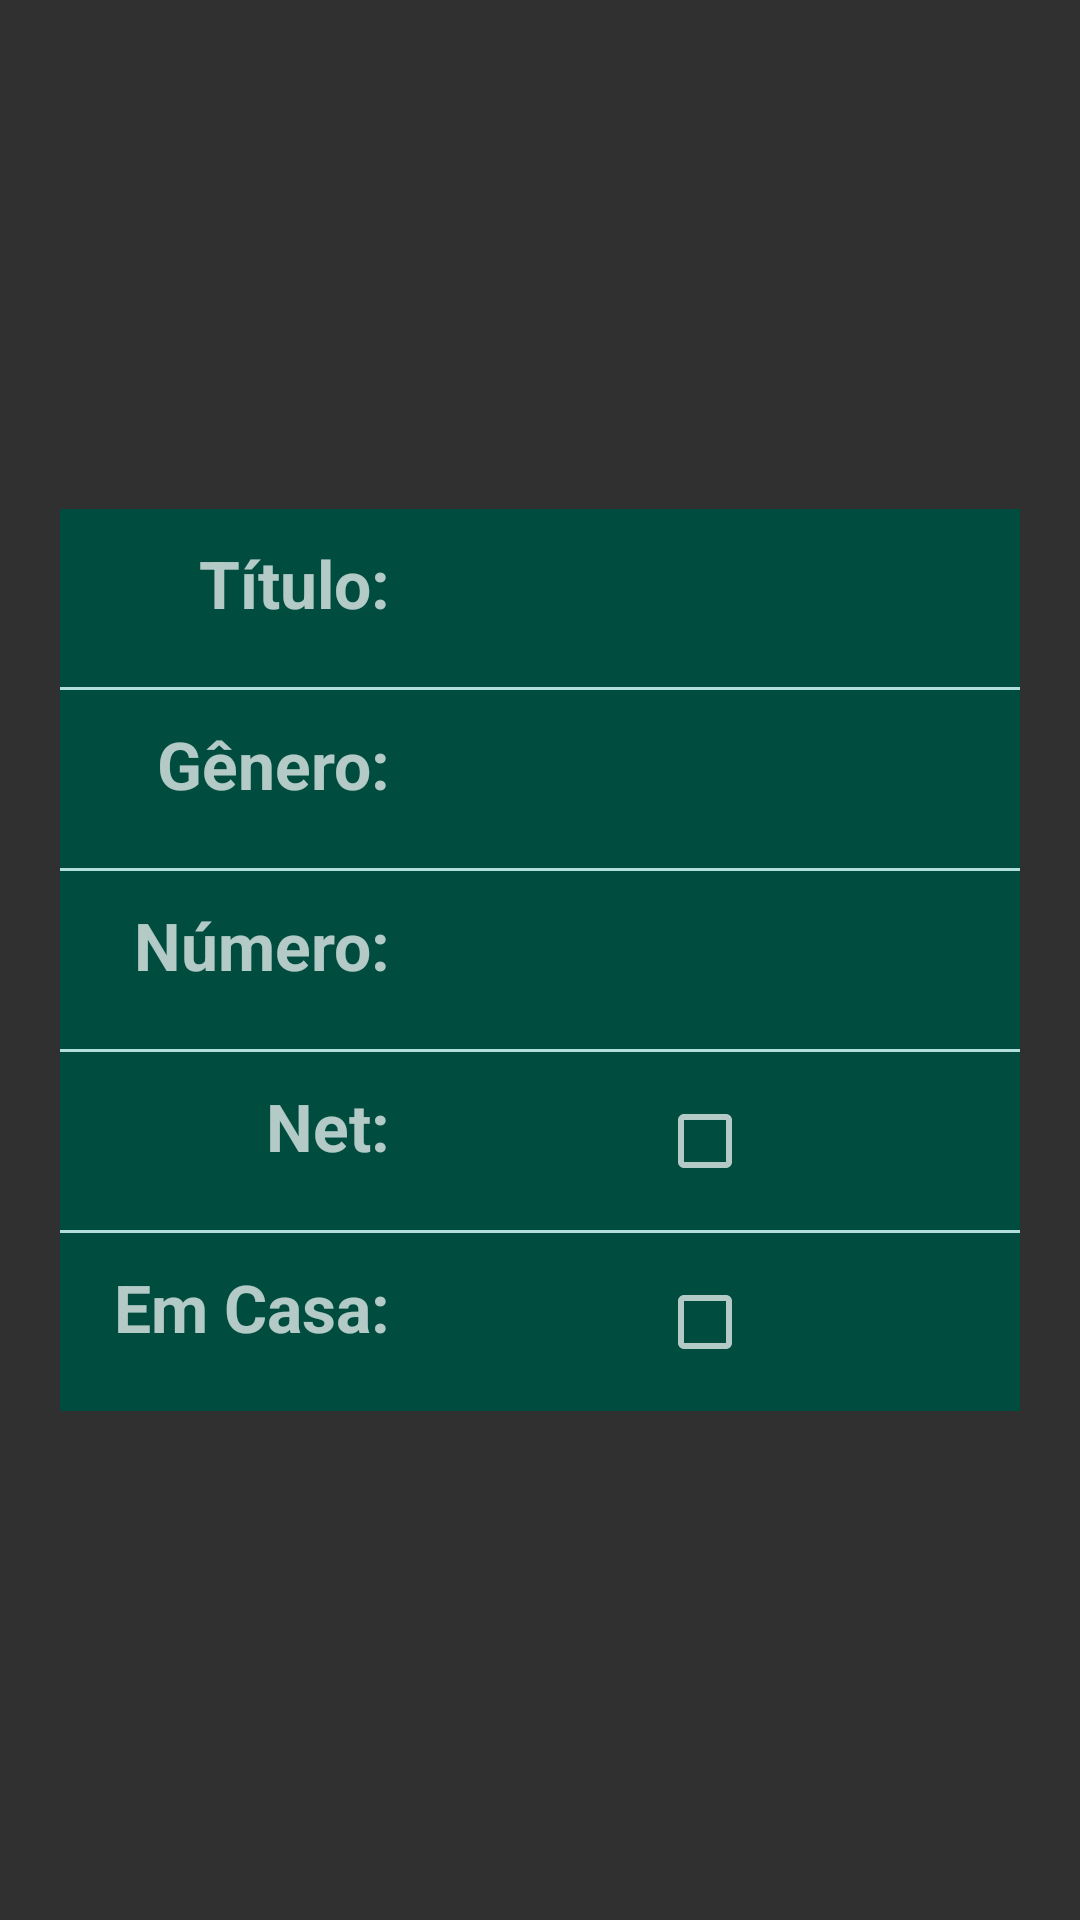

The Android layout XML behind this screen, and the referenced resources:
<!-- AndroidManifest.xml: application theme AppBaseTheme -->
<!-- res/layout/film_details.xml -->
<?xml version="1.0" encoding="utf-8"?>
<LinearLayout xmlns:android="http://schemas.android.com/apk/res/android"
    android:layout_width="match_parent"
    android:layout_height="match_parent"
    android:gravity="center">
    <ScrollView
            android:layout_margin="20dp"
            android:background="@color/boxColor"
            android:orientation="vertical"
            android:layout_width="match_parent"
            android:layout_height="wrap_content">
                <LinearLayout
                    android:orientation="vertical"
                    android:layout_width="match_parent"
                    android:layout_height="wrap_content">
                    <LinearLayout
                        android:orientation="horizontal"
                        android:layout_width="match_parent"
                        android:layout_height="wrap_content"
                        android:padding="10dp">
                        <LinearLayout
                            android:orientation="vertical"
                            android:layout_width="wrap_content"
                            android:layout_height="match_parent">
                            <TextView
                                android:text="@string/title_label"
                                android:layout_gravity="end"
                                android:textAlignment="textEnd"
                                android:layout_marginRight="10dp"
                                android:layout_marginEnd="10dp"
                                android:layout_width="100dp"
                                android:layout_height="wrap_content"
                                android:textSize="22sp"
                                android:textStyle="bold"
                                android:paddingBottom="10dp"
                                android:id="@+id/details_title_label" />
                        </LinearLayout>
                        <LinearLayout
                            android:orientation="vertical"
                            android:layout_width="match_parent"
                            android:layout_height="match_parent">
                            <TextView
                                android:layout_width="match_parent"
                                android:layout_height="wrap_content"
                                android:paddingBottom="10dp"
                                android:textSize="22sp"
                                android:textStyle="bold"
                                android:textAlignment="center"
                                android:id="@+id/details_title"/>
                        </LinearLayout>
                    </LinearLayout>
                    <LinearLayout
                        android:layout_width="match_parent"
                        android:layout_height="1dp"
                        android:background="@color/boxLineColor">
                    </LinearLayout>
                    <LinearLayout
                        android:orientation="horizontal"
                        android:layout_width="match_parent"
                        android:layout_height="wrap_content"
                        android:padding="10dp">
                        <LinearLayout
                            android:orientation="vertical"
                            android:layout_width="wrap_content"
                            android:layout_height="match_parent">
                            <TextView
                                android:text="@string/genre_label"
                                android:layout_gravity="end"
                                android:textAlignment="textEnd"
                                android:layout_marginRight="10dp"
                                android:layout_marginEnd="10dp"
                                android:layout_width="100dp"
                                android:layout_height="wrap_content"
                                android:textSize="22sp"
                                android:textStyle="bold"
                                android:paddingBottom="10dp"
                                android:id="@+id/details_genre_label" />
                        </LinearLayout>
                        <LinearLayout
                            android:orientation="vertical"
                            android:layout_width="match_parent"
                            android:layout_height="match_parent">
                            <TextView
                                android:layout_width="match_parent"
                                android:layout_height="wrap_content"
                                android:paddingBottom="10dp"
                                android:textSize="22sp"
                                android:textStyle="bold"
                                android:textAlignment="center"
                                android:id="@+id/details_genre"/>
                        </LinearLayout>
                    </LinearLayout>
                    <LinearLayout
                        android:layout_width="match_parent"
                        android:layout_height="1dp"
                        android:background="@color/boxLineColor">
                    </LinearLayout>
                    <LinearLayout
                        android:orientation="horizontal"
                        android:layout_width="match_parent"
                        android:layout_height="wrap_content"
                        android:padding="10dp">
                        <LinearLayout
                            android:orientation="vertical"
                            android:layout_width="wrap_content"
                            android:layout_height="match_parent">
                            <TextView
                                android:text="@string/number_label"
                                android:layout_gravity="end"
                                android:textAlignment="textEnd"
                                android:layout_marginRight="10dp"
                                android:layout_marginEnd="10dp"
                                android:layout_width="100dp"
                                android:layout_height="wrap_content"
                                android:textSize="22sp"
                                android:textStyle="bold"
                                android:paddingBottom="10dp"
                                android:id="@+id/details_number_label" />
                        </LinearLayout>
                        <LinearLayout
                            android:orientation="vertical"
                            android:layout_width="match_parent"
                            android:layout_height="match_parent">
                            <TextView
                                android:layout_width="match_parent"
                                android:layout_height="wrap_content"
                                android:paddingBottom="10dp"
                                android:textSize="22sp"
                                android:textStyle="bold"
                                android:textAlignment="center"
                                android:id="@+id/details_number"/>
                        </LinearLayout>
                    </LinearLayout>
                    <LinearLayout
                        android:layout_width="match_parent"
                        android:layout_height="1dp"
                        android:background="@color/boxLineColor">
                    </LinearLayout>
                    <LinearLayout
                        android:orientation="horizontal"
                        android:layout_width="match_parent"
                        android:layout_height="wrap_content"
                        android:padding="10dp">
                        <LinearLayout
                            android:orientation="vertical"
                            android:layout_width="wrap_content"
                            android:layout_height="match_parent">
                            <TextView
                                android:text="@string/net_label"
                                android:layout_gravity="end"
                                android:textAlignment="textEnd"
                                android:layout_marginRight="10dp"
                                android:layout_marginEnd="10dp"
                                android:layout_width="100dp"
                                android:layout_height="wrap_content"
                                android:textSize="22sp"
                                android:textStyle="bold"
                                android:paddingBottom="10dp"
                                android:id="@+id/details_net_label" />
                        </LinearLayout>
                        <LinearLayout
                            android:orientation="vertical"
                            android:layout_width="match_parent"
                            android:layout_height="match_parent">
                            <CheckBox
                                android:layout_width="wrap_content"
                                android:layout_height="wrap_content"
                                android:paddingBottom="10dp"
                                android:textSize="22sp"
                                android:layout_gravity="center"
                                android:id="@+id/details_net"/>
                        </LinearLayout>
                    </LinearLayout>
                    <LinearLayout
                        android:layout_width="match_parent"
                        android:layout_height="1dp"
                        android:background="@color/boxLineColor">
                    </LinearLayout>
                    <LinearLayout
                        android:orientation="horizontal"
                        android:layout_width="match_parent"
                        android:layout_height="wrap_content"
                        android:padding="10dp">
                        <LinearLayout
                            android:orientation="vertical"
                            android:layout_width="wrap_content"
                            android:layout_height="match_parent">
                            <TextView
                                android:text="@string/athome_label"
                                android:layout_gravity="end"
                                android:textAlignment="textEnd"
                                android:layout_marginRight="10dp"
                                android:layout_marginEnd="10dp"
                                android:layout_width="100dp"
                                android:layout_height="wrap_content"
                                android:textSize="22sp"
                                android:textStyle="bold"
                                android:paddingBottom="10dp"
                                android:id="@+id/details_athome_label" />
                        </LinearLayout>
                        <LinearLayout
                            android:orientation="vertical"
                            android:layout_width="match_parent"
                            android:layout_height="match_parent">
                            <CheckBox
                                android:layout_width="wrap_content"
                                android:layout_height="wrap_content"
                                android:paddingBottom="10dp"
                                android:textSize="22sp"
                                android:layout_gravity="center"
                                android:id="@+id/details_athome"/>
                        </LinearLayout>
                    </LinearLayout>
            </LinearLayout>
    </ScrollView>
</LinearLayout>
<!-- resources referenced by this layout -->
<resources>
  <color name="boxColor">#004d40</color>
  <color name="boxLineColor">#b2dfdb</color>
  <string name="athome_label">Em Casa:</string>
  <string name="genre_label">Gênero:</string>
  <string name="net_label">Net:</string>
  <string name="number_label">Número:</string>
  <string name="title_label">Título:</string>
  <style name="AppBaseTheme" parent="Theme.AppCompat">
  
      </style>
</resources>
